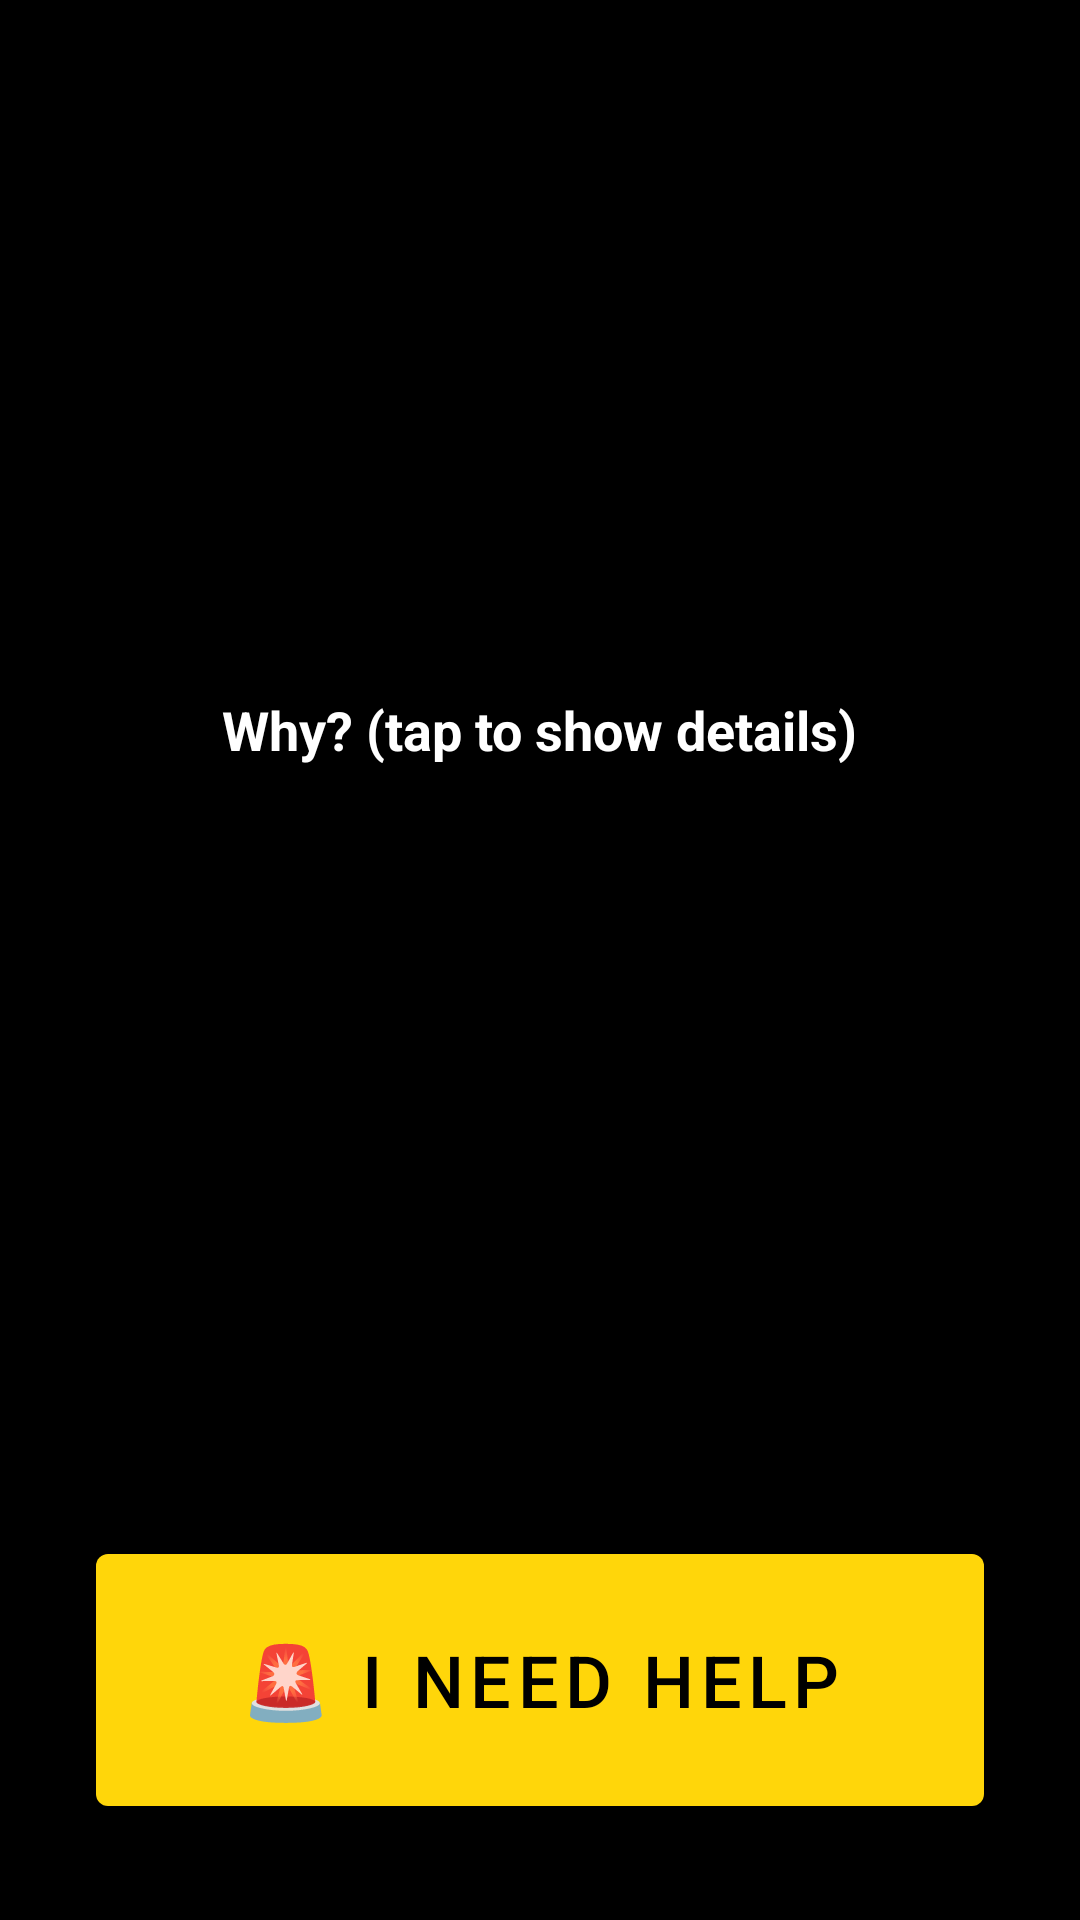

Produce the Android XML layout that renders to this screen, including the resource entries it uses.
<!-- AndroidManifest.xml: activity theme Theme.RakshakAI.Warning -->
<!-- res/layout/activity_warning.xml -->
<?xml version="1.0" encoding="utf-8"?>
<LinearLayout
    xmlns:android="http://schemas.android.com/apk/res/android"
    xmlns:tools="http://schemas.android.com/tools"
    android:id="@+id/root"
    android:layout_width="match_parent"
    android:layout_height="match_parent"
    android:orientation="vertical"
    android:padding="32dp">

    
    <ScrollView
        android:layout_width="match_parent"
        android:layout_height="0dp"
        android:layout_weight="1">

        <LinearLayout
            android:layout_width="match_parent"
            android:layout_height="wrap_content"
            android:orientation="vertical"
            android:gravity="center">

            <TextView
                android:id="@+id/trafficLightEmoji"
                android:layout_width="wrap_content"
                android:layout_height="wrap_content"
                android:textSize="96sp"
                tools:text="🚨" />

            <TextView
                android:id="@+id/headlineText"
                android:layout_width="match_parent"
                android:layout_height="wrap_content"
                android:layout_marginTop="16dp"
                android:gravity="center"
                android:textSize="26sp"
                android:textStyle="bold"
                android:textColor="#FFFFFF"
                tools:text="This looks like a scam. Do not share any code or send money." />

            
            <TextView
                android:id="@+id/phoneNumberText"
                android:layout_width="wrap_content"
                android:layout_height="wrap_content"
                android:layout_marginTop="4dp"
                android:textColor="#FFFFFF"
                android:textSize="18sp"
                android:textStyle="bold"
                android:visibility="gone"
                tools:text="From +91 98765 00001" />

            
            <TextView
                android:id="@+id/whyToggle"
                android:layout_width="wrap_content"
                android:layout_height="wrap_content"
                android:layout_marginTop="12dp"
                android:padding="8dp"
                android:textColor="#FFFFFF"
                android:textSize="18sp"
                android:textStyle="bold"
                android:text="@string/why_toggle_show" />

            <TextView
                android:id="@+id/reasonsList"
                android:layout_width="match_parent"
                android:layout_height="wrap_content"
                android:layout_marginTop="8dp"
                android:textColor="#FFFFFF"
                android:textSize="18sp"
                android:textStyle="bold"
                android:visibility="gone" />

            <TextView
                android:id="@+id/statusText"
                android:layout_width="match_parent"
                android:layout_height="wrap_content"
                android:layout_marginTop="24dp"
                android:layout_marginBottom="16dp"
                android:gravity="center"
                android:textColor="#FFFFFF"
                android:textSize="18sp"
                android:textStyle="bold"
                android:visibility="gone" />

            
            <TextView
                android:id="@+id/draftToggle"
                android:layout_width="wrap_content"
                android:layout_height="wrap_content"
                android:layout_marginBottom="8dp"
                android:padding="8dp"
                android:textColor="#FFFFFF"
                android:textSize="18sp"
                android:textStyle="bold"
                android:visibility="gone"
                android:text="@string/complaint_draft_toggle_show" />

            <TextView
                android:id="@+id/draftText"
                android:layout_width="match_parent"
                android:layout_height="wrap_content"
                android:layout_marginBottom="8dp"
                android:textColor="#FFFFFF"
                android:textSize="16sp"
                android:textStyle="bold"
                android:visibility="gone" />

            <Button
                android:id="@+id/copyDraftButton"
                android:layout_width="match_parent"
                android:layout_height="wrap_content"
                android:layout_marginBottom="12dp"
                android:visibility="gone"
                android:text="@string/complaint_draft_copy_button" />

            
            <Button
                android:id="@+id/fileComplaintButton"
                android:layout_width="match_parent"
                android:layout_height="wrap_content"
                android:layout_marginBottom="12dp"
                android:visibility="gone"
                android:text="@string/ncrp_complaint_button" />

        </LinearLayout>
    </ScrollView>

    
    <Button
        android:id="@+id/primaryActionButton"
        android:layout_width="match_parent"
        android:layout_height="96dp"
        android:textSize="24sp"
        android:text="@string/panic_button_label" />

    <Button
        android:id="@+id/helpActionButton"
        android:layout_width="match_parent"
        android:layout_height="96dp"
        android:textSize="24sp"
        android:visibility="gone"
        android:text="@string/call_helpline_button_label" />

</LinearLayout>
<!-- resources referenced by this layout -->
<resources>
  <string name="call_helpline_button_label">☎ Call 1930</string>
  <string name="complaint_draft_copy_button">Copy for NCRP complaint</string>
  <string name="complaint_draft_toggle_show">View complaint draft</string>
  <string name="ncrp_complaint_button">📝 File complaint (NCRP)</string>
  <string name="panic_button_label">🚨 I need help</string>
  <string name="why_toggle_show">Why? (tap to show details)</string>
  <style name="Theme.RakshakAI.Warning" parent="Theme.RakshakAI">
          <item name="android:windowFullscreen">true</item>
          <item name="android:windowNoTitle">true</item>
          <item name="android:windowBackground">@android:color/black</item>
      </style>
  <style name="Theme.RakshakAI" parent="Theme.MaterialComponents.DayNight.NoActionBar">
          <item name="colorPrimary">@color/brand_primary</item>
          <item name="colorPrimaryDark">@color/brand_primary</item>
          <item name="colorSecondary">@color/accent_cyan</item>
          <item name="colorAccent">@color/accent_cyan</item>
          <item name="android:windowBackground">@color/screen_background</item>
          <item name="android:textColorPrimary">@color/text_on_background</item>
          <item name="android:textColorSecondary">@color/text_on_background</item>
          <item name="android:textColorHint">@color/accent_cyan</item>
          <item name="materialButtonStyle">@style/AbhayAIButton</item>
      </style>
  <color name="brand_primary">#0D1B2A</color>
  <color name="accent_cyan">#00B4D8</color>
  <color name="screen_background">#0D1B2A</color>
  <color name="text_on_background">#F1FAEE</color>
  <style name="AbhayAIButton" parent="Widget.MaterialComponents.Button">
          <item name="backgroundTint">@color/button_background</item>
          <item name="android:textColor">@color/button_text</item>
      </style>
  <color name="button_background">#FFD60A</color>
  <color name="button_text">#000000</color>
</resources>
